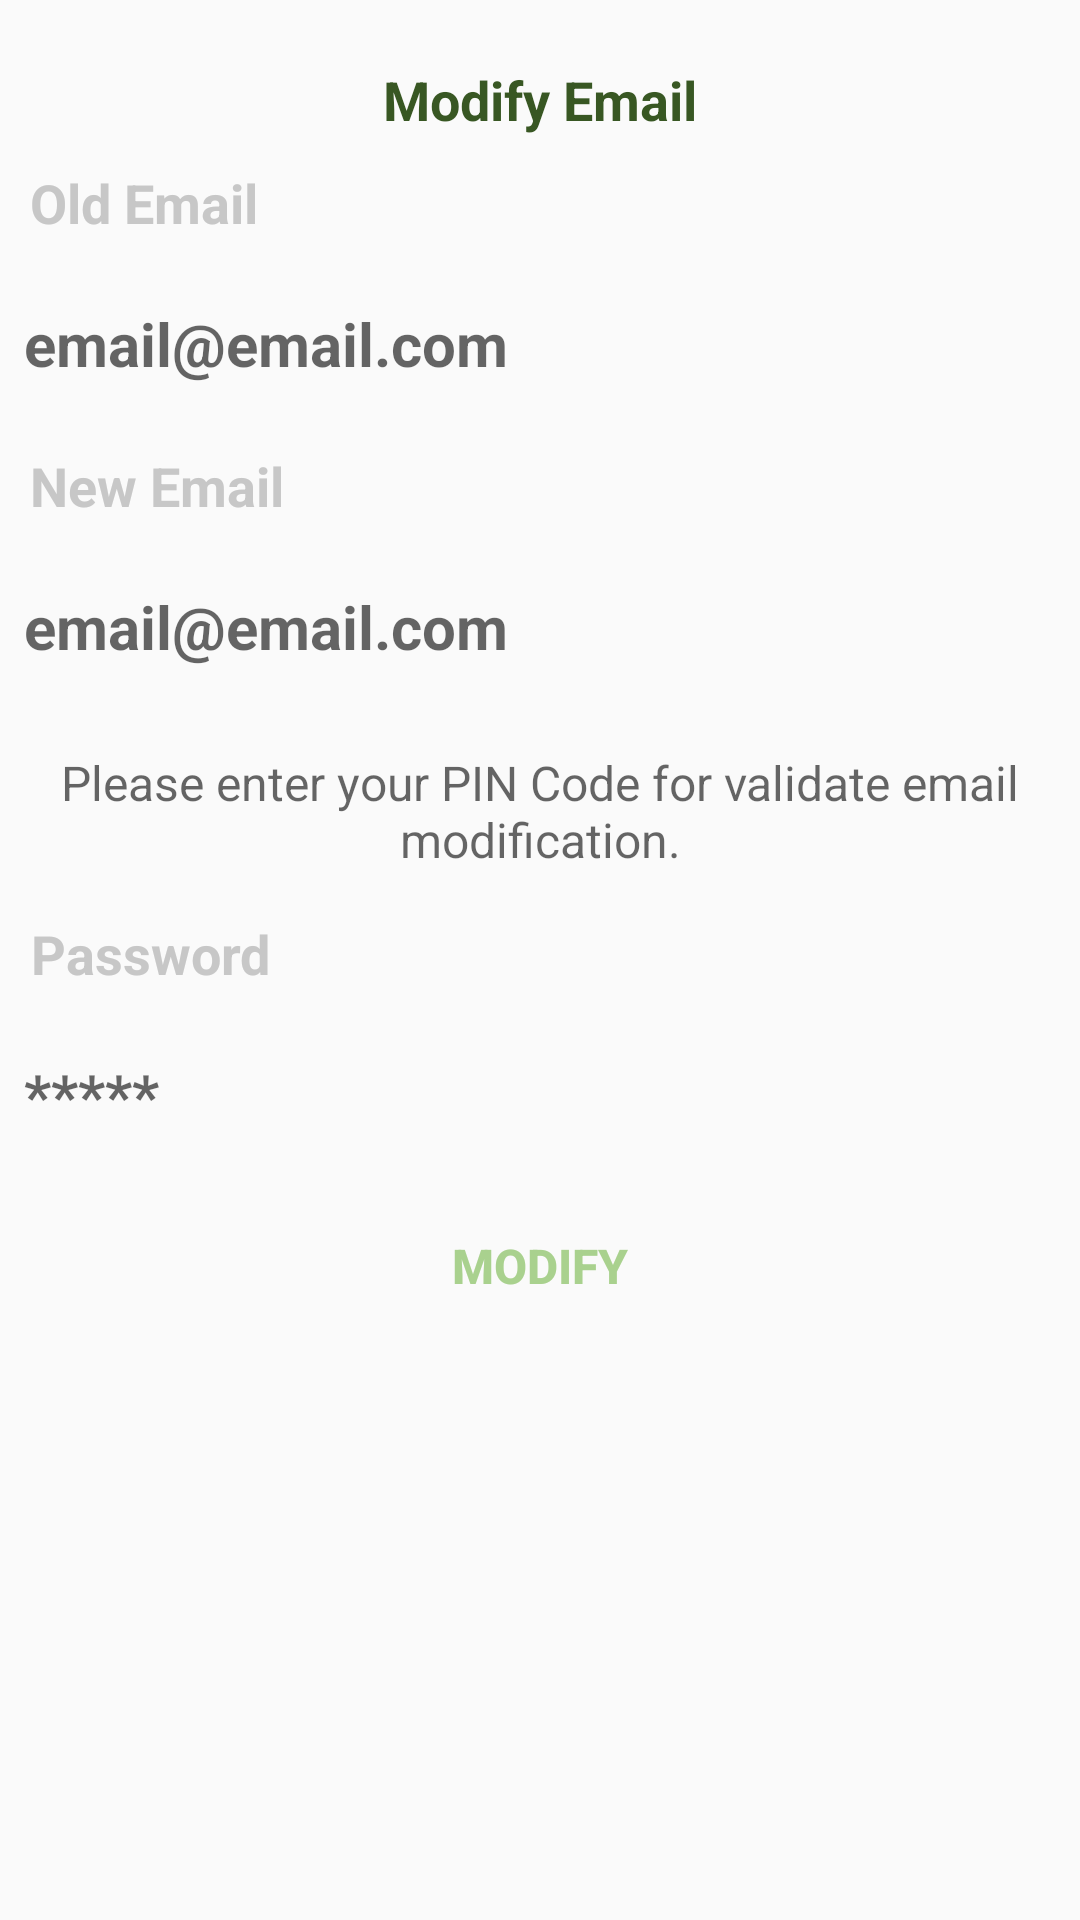

Layout XML and referenced resources for this Android screen:
<!-- AndroidManifest.xml: application theme AppTheme -->
<!-- res/layout/activity_edit_email.xml -->
<?xml version="1.0" encoding="utf-8"?>
<LinearLayout xmlns:android="http://schemas.android.com/apk/res/android"
    xmlns:app="http://schemas.android.com/apk/res-auto"
    xmlns:tools="http://schemas.android.com/tools"
    android:layout_width="match_parent"
    android:layout_height="match_parent"
    tools:context=".ui.Activity.EditEmailActivity"
    android:id="@+id/root">

    <android.support.v4.widget.NestedScrollView
        android:layout_width="match_parent"
        android:layout_height="match_parent">

        <LinearLayout
            android:layout_width="match_parent"
            android:layout_height="wrap_content"
            android:orientation="vertical"
            android:padding="5dp">

            <TextView
                android:layout_width="match_parent"
                android:layout_height="wrap_content"
                android:layout_marginTop="16dp"
                android:textSize="18sp"
                android:textColor="@color/colorPrimary"
                android:textStyle="bold"
                android:gravity="center_horizontal"
                android:text="@string/edit_email_header"/>

            <TextView
                android:layout_width="wrap_content"
                android:layout_height="match_parent"
                android:layout_marginTop="5dp"
                android:layout_weight="0.80"
                android:gravity="center"
                android:padding="5dp"
                android:text="@string/old_email_label"
                android:id="@+id/labelEmailOld"
                android:textColor="@color/gray_text_profile"
                android:textSize="18dp"
                android:textStyle="bold" />

            <EditText
                style="@style/signin_edittext_style"
                android:layout_marginTop="5dp"
                android:hint="email@email.com"
                android:id="@+id/etEmailOld"
                android:inputType="textEmailAddress"
                android:maxLines="1"
                android:textColor="@color/colorPrimary"
                android:textStyle="bold"
                android:focusable="false"/>


            <TextView
                android:layout_width="wrap_content"
                android:layout_height="match_parent"
                android:layout_marginTop="5dp"
                android:layout_weight="0.80"
                android:gravity="center"
                android:padding="5dp"
                android:text="@string/new_email_label"
                android:textColor="@color/gray_text_profile"
                android:textSize="18dp"
                android:textStyle="bold" />

            <EditText
                style="@style/signin_edittext_style"
                android:layout_marginTop="5dp"
                android:hint="email@email.com"
                android:id="@+id/etEmailNew"
                android:inputType="textEmailAddress"
                android:maxLines="1"
                android:textColor="@color/colorPrimary"
                android:textStyle="bold" />


            <TextView
                android:layout_width="match_parent"
                android:layout_height="wrap_content"
                android:layout_marginTop="16dp"
                android:textSize="16sp"
                android:id="@+id/pass_purpose"
                android:textColor="#99000000"
                android:gravity="center_horizontal"
                android:text="@string/pin_code_purpose_for_email"/>

            <TextView
                android:layout_width="wrap_content"
                android:layout_height="match_parent"
                android:layout_marginTop="10dp"
                android:layout_weight="0.80"
                android:gravity="center"
                android:padding="5dp"
                android:id="@+id/labelPass"
                android:text="@string/passwd_label"
                android:textColor="@color/gray_text_profile"
                android:textSize="18dp"
                android:textStyle="bold" />


            <EditText
                style="@style/signin_edittext_style"
                android:layout_marginTop="5dp"
                android:hint="*****"
                android:id="@+id/etPass"
                android:inputType="textPassword"
                android:textColor="@color/colorPrimary"
                android:textStyle="bold"
                android:maxLength="5"/>

            <TextView
                android:id="@+id/tvError"
                style="@style/form_error_text_style"
                android:layout_marginTop="10dp"
                android:text=""
                android:textColor="@android:color/holo_red_light"
                android:visibility="gone" />


            <android.support.v7.widget.AppCompatButton
                android:layout_width="match_parent"
                android:layout_height="wrap_content"
                style="@style/Base.Widget.AppCompat.Button.Borderless.Colored"
                android:text="@string/modify"
                android:textStyle="bold"
                android:layout_marginTop="8dp"
                android:textSize="16sp"
                android:id="@+id/modify"/>



        </LinearLayout>

    </android.support.v4.widget.NestedScrollView>

</LinearLayout>
<!-- resources referenced by this layout -->
<resources>
  <color name="colorPrimary">#385723</color>
  <color name="gray_text_profile">#c7c7c7</color>
  <string name="edit_email_header">Modify Email</string>
  <string name="modify">MODIFY</string>
  <string name="new_email_label">New Email</string>
  <string name="old_email_label">Old Email</string>
  <string name="passwd_label">Password</string>
  <string name="pin_code_purpose_for_email">Please enter your PIN Code for validate email modification.</string>
  <style name="form_error_text_style">
          <item name="android:layout_width">wrap_content</item>
          <item name="android:layout_height">wrap_content</item>
          <item name="android:gravity">center</item>
          <item name="android:layout_gravity">center</item>
          <item name="android:textColor">@color/colorPrimary</item>
          <item name="android:textSize">18dp</item>
          <item name="android:textStyle">bold</item>
  
      </style>
  <style name="signin_edittext_style">
          <item name="android:layout_width">match_parent</item>
          <item name="android:layout_height">50dp</item>
          <item name="android:singleLine">true</item>
          <item name="android:background">@android:color/transparent</item>
          <item name="android:gravity">center_vertical</item>
          <item name="android:padding">3dp</item>
          <item name="android:textSize">20dp</item>
      </style>
  <style name="AppTheme" parent="Theme.AppCompat.Light.DarkActionBar">
          
          <item name="colorPrimary">@color/colorPrimary</item>
          <item name="colorPrimaryDark">@color/colorPrimaryDark</item>
          <item name="colorAccent">@color/colorAccent</item>
          <item name="windowActionBar">false</item>
          <item name="windowNoTitle">true</item>
      </style>
  <color name="colorPrimaryDark">#385723</color>
  <color name="colorAccent">#a9d18e</color>
</resources>
